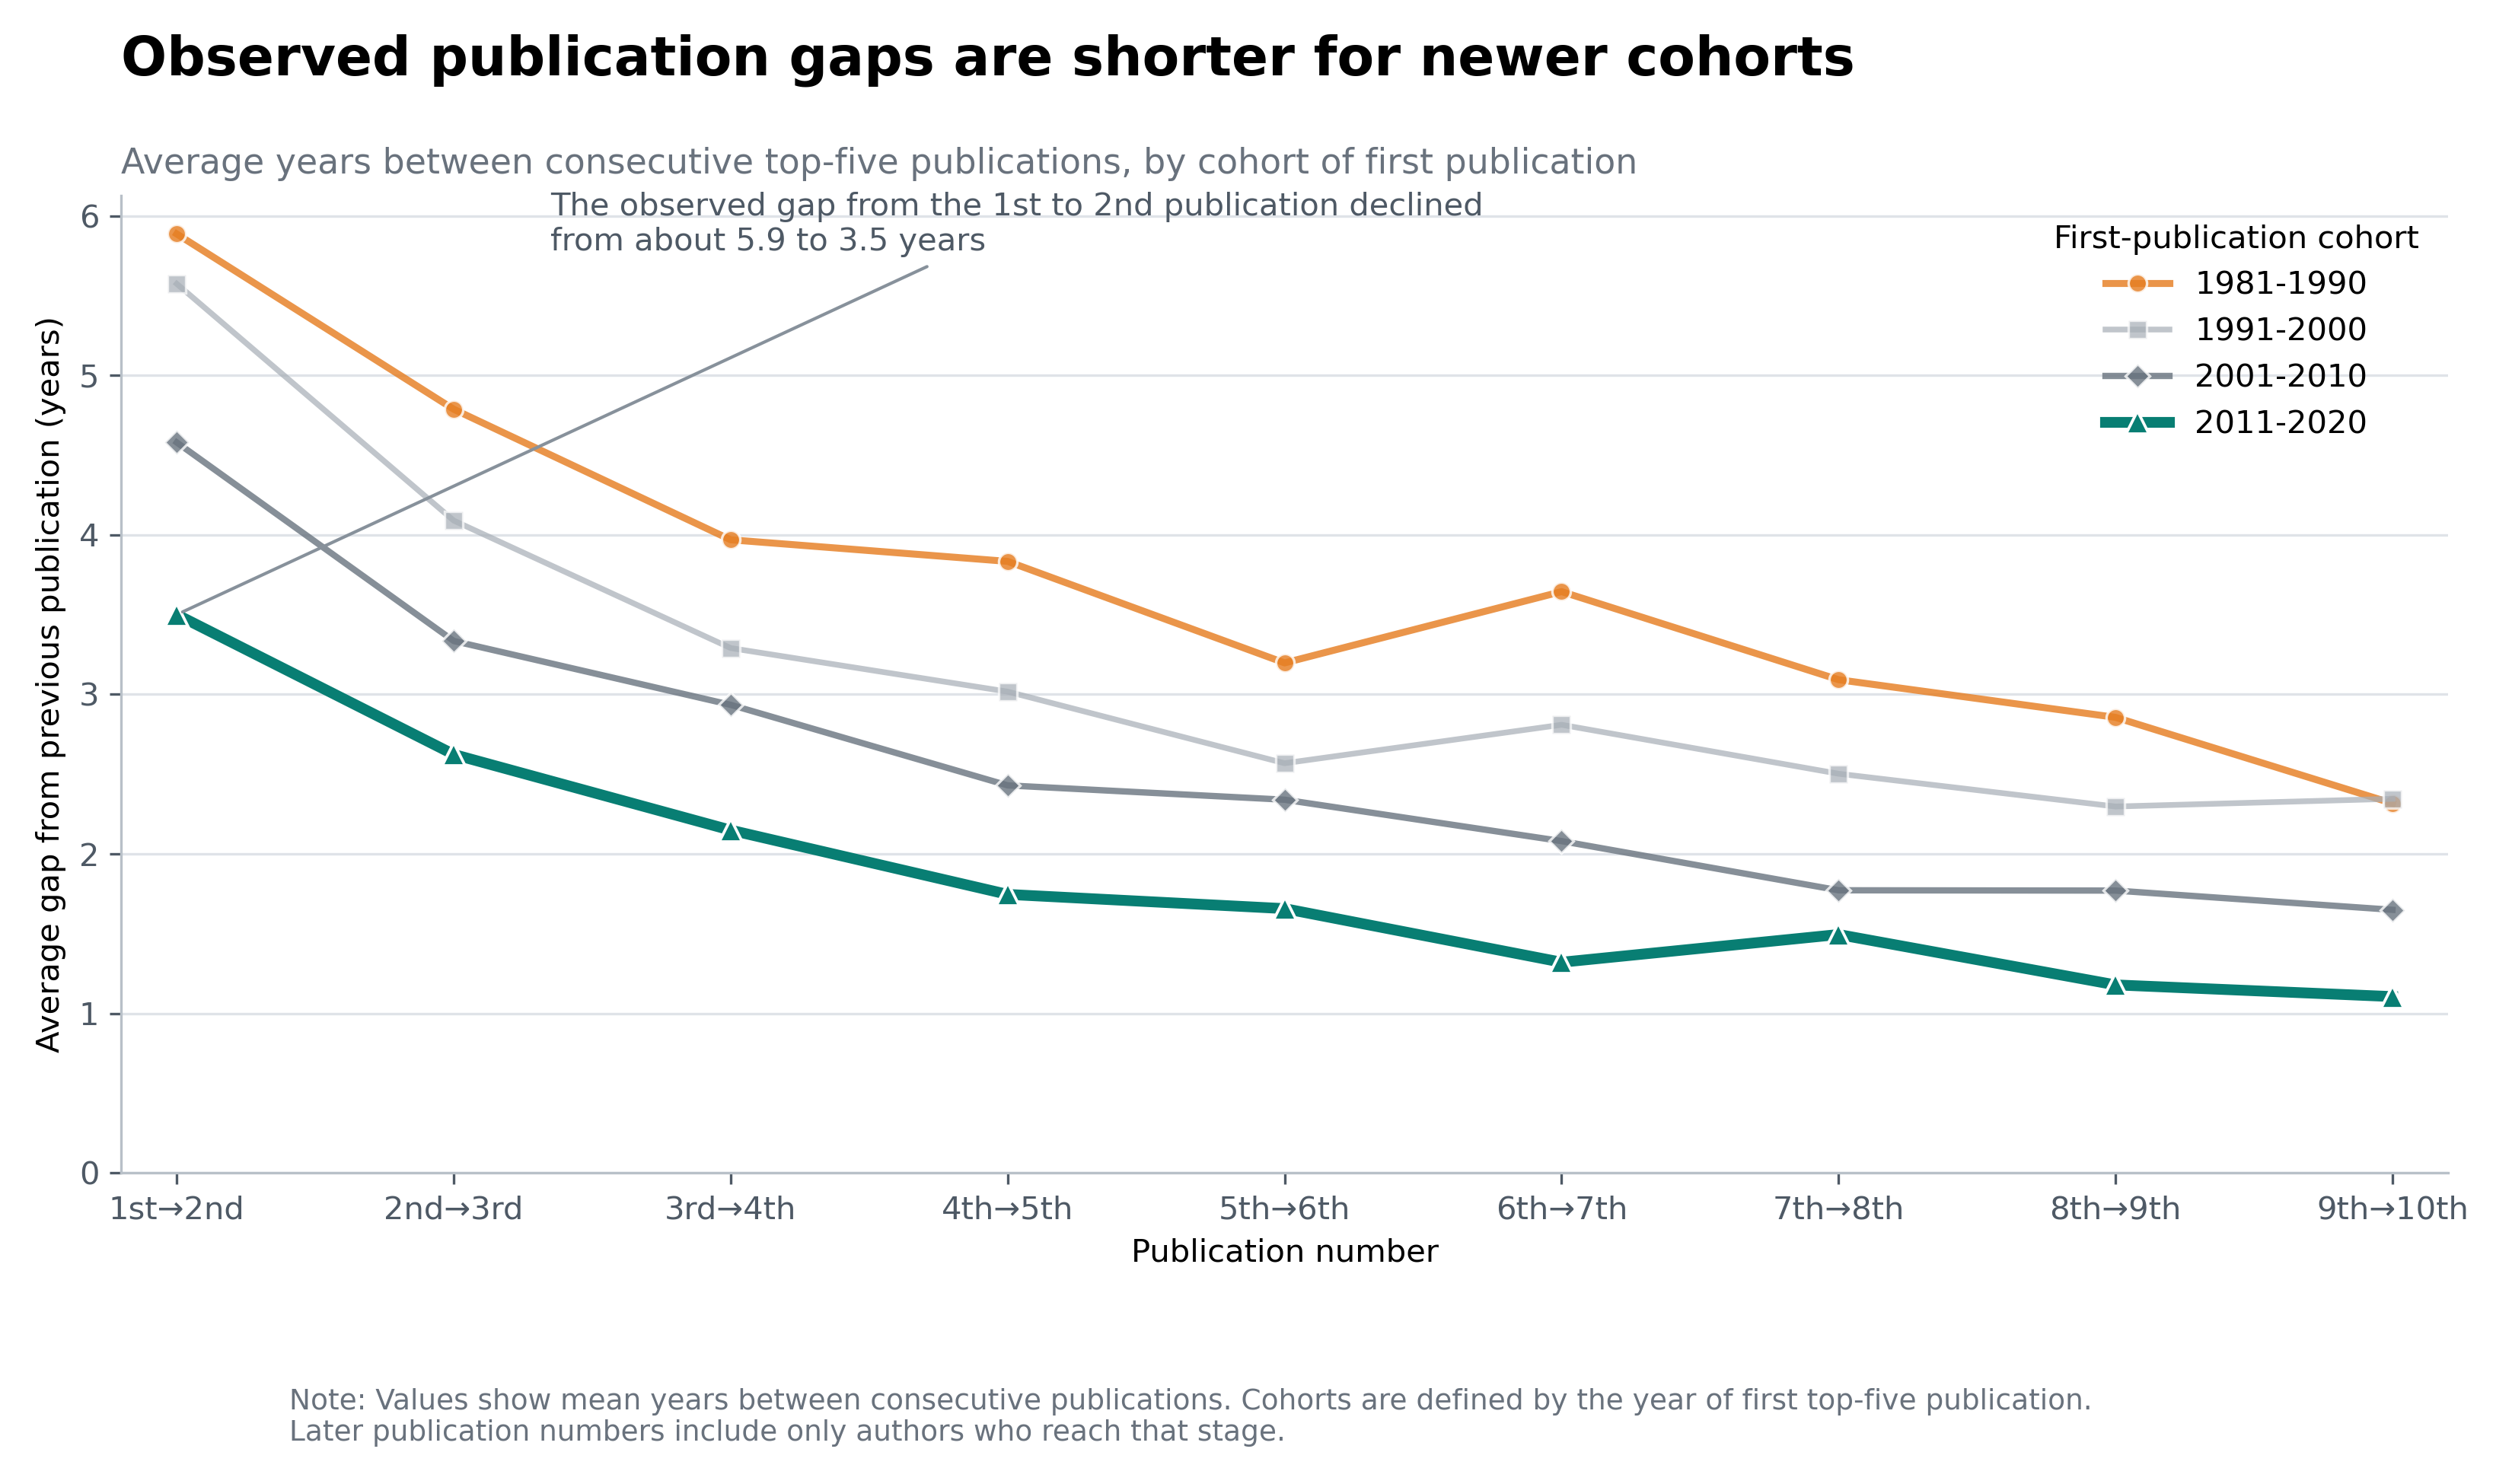

The data file committed next to this chart (first rows):
entry_cohort, from_publication_number, to_publication_number, publication_transition, number_of_authors, average_gap_years, median_gap_years, share_same_year
1981-1990, 1, 2, 1 to 2, 654, 5.887, 3.0, 0.1116
1981-1990, 2, 3, 2 to 3, 429, 4.788, 3.0, 0.1142
1981-1990, 3, 4, 3 to 4, 326, 3.969, 2.0, 0.1166
1981-1990, 4, 5, 4 to 5, 271, 3.834, 3.0, 0.1365
1981-1990, 5, 6, 5 to 6, 228, 3.197, 2.0, 0.1798
1981-1990, 6, 7, 6 to 7, 180, 3.644, 2.5, 0.1444
1981-1990, 7, 8, 7 to 8, 152, 3.092, 2.0, 0.1711
1981-1990, 8, 9, 8 to 9, 139, 2.856, 2.0, 0.1151
1981-1990, 9, 10, 9 to 10, 120, 2.317, 1.0, 0.2417
1981-1990, 10, 11, 10 to 11, 107, 2.346, 2.0, 0.1589
1981-1990, 11, 12, 11 to 12, 101, 2.347, 2.0, 0.2277
1981-1990, 12, 13, 12 to 13, 86, 2.233, 2.0, 0.1977
1981-1990, 13, 14, 13 to 14, 76, 2.197, 2.0, 0.1711
1981-1990, 14, 15, 14 to 15, 69, 2.29, 2.0, 0.1739
1981-1990, 15, 16, 15 to 16, 61, 1.656, 1.0, 0.1967
1981-1990, 16, 17, 16 to 17, 56, 2.393, 1.5, 0.2143
1981-1990, 17, 18, 17 to 18, 45, 1.778, 1.0, 0.2444
1981-1990, 18, 19, 18 to 19, 41, 2.049, 2.0, 0.2683
1981-1990, 19, 20, 19 to 20, 33, 1.424, 1.0, 0.3636
1981-1990, 20, 21, 20 to 21, 26, 2.231, 1.5, 0.1538
1981-1990, 21, 22, 21 to 22, 25, 2.16, 1.0, 0.24
1981-1990, 22, 23, 22 to 23, 21, 1.286, 1.0, 0.2857
1981-1990, 23, 24, 23 to 24, 17, 1.412, 1.0, 0.2941
1981-1990, 24, 25, 24 to 25, 17, 1.706, 1.0, 0.2353
1981-1990, 25, 26, 25 to 26, 14, 1.071, 1.0, 0.2857
1981-1990, 26, 27, 26 to 27, 13, 1.231, 1.0, 0.3077
1981-1990, 27, 28, 27 to 28, 12, 0.9167, 1.0, 0.4167
1981-1990, 28, 29, 28 to 29, 12, 1.25, 1.0, 0.1667
1981-1990, 29, 30, 29 to 30, 12, 1.333, 1.0, 0.25
1981-1990, 30, 31, 30 to 31, 11, 1.091, 1.0, 0.3636
1981-1990, 31, 32, 31 to 32, 10, 1.1, 1.0, 0.4
1981-1990, 32, 33, 32 to 33, 10, 1.3, 1.0, 0.3
1981-1990, 33, 34, 33 to 34, 9, 1.0, 0.0, 0.5556
1981-1990, 34, 35, 34 to 35, 6, 1.667, 2.0, 0.1667
1981-1990, 35, 36, 35 to 36, 5, 0.0, 0.0, 1.0
1981-1990, 36, 37, 36 to 37, 4, 0.5, 0.5, 0.5
1981-1990, 37, 38, 37 to 38, 4, 0.5, 0.5, 0.5
1981-1990, 38, 39, 38 to 39, 3, 1.0, 0.0, 0.6667
1981-1990, 39, 40, 39 to 40, 2, 0.5, 0.5, 0.5
1981-1990, 40, 41, 40 to 41, 2, 0.5, 0.5, 0.5
1981-1990, 41, 42, 41 to 42, 2, 1.0, 1.0, 0.0
1981-1990, 42, 43, 42 to 43, 2, 0.5, 0.5, 0.5
1981-1990, 43, 44, 43 to 44, 2, 1.5, 1.5, 0.5
1981-1990, 44, 45, 44 to 45, 2, 1.0, 1.0, 0.0
1981-1990, 45, 46, 45 to 46, 2, 0.5, 0.5, 0.5
1981-1990, 46, 47, 46 to 47, 2, 0.0, 0.0, 1.0
1981-1990, 47, 48, 47 to 48, 2, 1.0, 1.0, 0.5
1981-1990, 48, 49, 48 to 49, 2, 0.0, 0.0, 1.0
1981-1990, 49, 50, 49 to 50, 2, 1.0, 1.0, 0.0
1981-1990, 50, 51, 50 to 51, 2, 1.5, 1.5, 0.0
1981-1990, 51, 52, 51 to 52, 2, 0.5, 0.5, 0.5
1981-1990, 52, 53, 52 to 53, 2, 0.5, 0.5, 0.5
1981-1990, 53, 54, 53 to 54, 2, 0.0, 0.0, 1.0
1981-1990, 54, 55, 54 to 55, 1, 2.0, 2.0, 0.0
1981-1990, 55, 56, 55 to 56, 1, 0.0, 0.0, 1.0
1981-1990, 56, 57, 56 to 57, 1, 1.0, 1.0, 0.0
1981-1990, 57, 58, 57 to 58, 1, 0.0, 0.0, 1.0
1981-1990, 58, 59, 58 to 59, 1, 0.0, 0.0, 1.0
1981-1990, 59, 60, 59 to 60, 1, 3.0, 3.0, 0.0
1981-1990, 60, 61, 60 to 61, 1, 0.0, 0.0, 1.0
... 158 more rows
